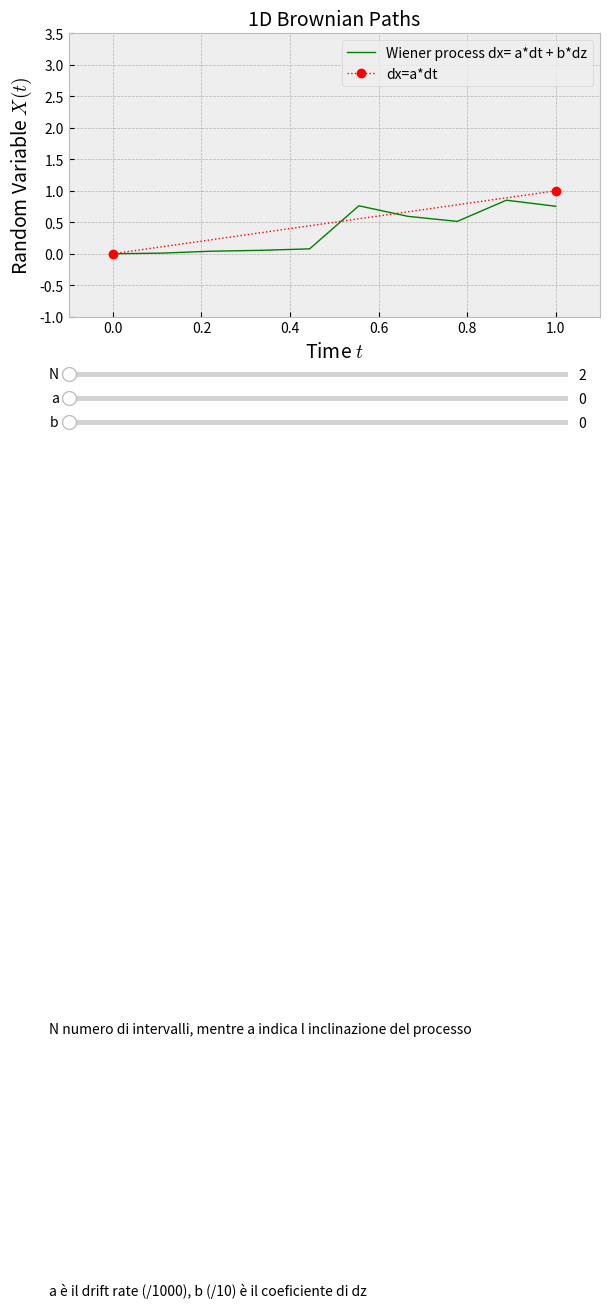

The matplotlib source for this figure:


import matplotlib.pyplot as plt
import numpy as np
from matplotlib.widgets import Slider

plt.style.use('bmh')


def generalized_wiener_process(n_, t_, a, b,seed=6):
    np.random.seed(seed)
    T = t_
    N = n_
    t = np.linspace(0, T, N)
    dt = T / N  # Time step

    # Preallocate arrays for efficiency:
    dX = [0] * N
    X = [0] * N
    dz=[0]*N
    Z=[0]*N
    # Initialization:
    dX[0] = 0
    X[0] = dX[0]
    #GENERICO
    for i in range(1, N):
        dX[i] = b * np.sqrt(dt) * np.random.randn() + a * dt # Eq. (3)
        X[i] = X[i - 1] + dX[i]  # Eq. (4)

    #STOCK PRICE
    for j in range(1,N):
        dz[j] = dX[j] * X[j]
        Z[j] = Z[j - 1] + dz[j]

    processo=Z  #Z per lo stock price, X per il generico
    return [t, processo, a]


def tendenza(y1_):
    y1 = y1_
    lx = [0, 1]
    ly = [0, y1]
    return [lx, ly]


x = generalized_wiener_process(10, 1, 0, 1)[0]
y = generalized_wiener_process(10, 1, 0, 1)[1]

x_ = tendenza(1)[0]
y_ = tendenza(1)[1]

plt.xlabel('Time $t$', fontsize=14)
plt.ylabel('Random Variable $X(t)$', fontsize=14)
plt.title('1D Brownian Paths', fontsize=14)
plt.subplots_adjust(left=0.12, bottom=0.33, right=0.95, top=0.92)

plt.axis([-0.1, 1.1, -1, 3.5])
axcolor = 'lightgoldenrodyellow'

p, = plt.plot(x, y, linewidth=1, color='green', label='Wiener process dx= a*dt + b*dz')
c, = plt.plot(x_, y_, linewidth=1, color='red', linestyle=':', marker='o', label='dx=a*dt')

leg = plt.legend()

axSlider1 = plt.axes([0.12, 0.2, 0.78, 0.02], facecolor=axcolor)
slider1 = Slider(axSlider1, valmin=2, valmax=10000, valstep=1, color='red', label='N')
axSlider2 = plt.axes([0.12, 0.15, 0.78, 0.02], facecolor=axcolor)
slider2 = Slider(axSlider2, valmin=0, valmax=5000, valstep=1, color='yellow', label='a')
axSlider3 = plt.axes([0.12, 0.10, 0.78, 0.02], facecolor=axcolor)
slider3 = Slider(axSlider3, valmin=0, valmax=100, valstep=1, color='blue', label='b')

plt.text(-4, -3, 'N numero di intervalli, mentre a indica l inclinazione del processo')
plt.text(-4, -4.5, 'a è il drift rate (/1000), b (/10) è il coeficiente di dz')


def value_update(val):
    yval = generalized_wiener_process(int(slider1.val), 1, int(slider2.val) / 1000, int(slider3.val) / 10)[1]
    xval = generalized_wiener_process(int(slider1.val), 1, int(slider2.val) / 1000, int(slider3.val) / 10)[0]
    yval2 = tendenza(int(slider2.val) / 1000)[1]
    p.set_ydata(yval)
    p.set_xdata(xval)
    c.set_ydata(yval2)
    plt.draw()


slider1.on_changed(value_update)
slider2.on_changed(value_update)
slider3.on_changed(value_update)

plt.show()
